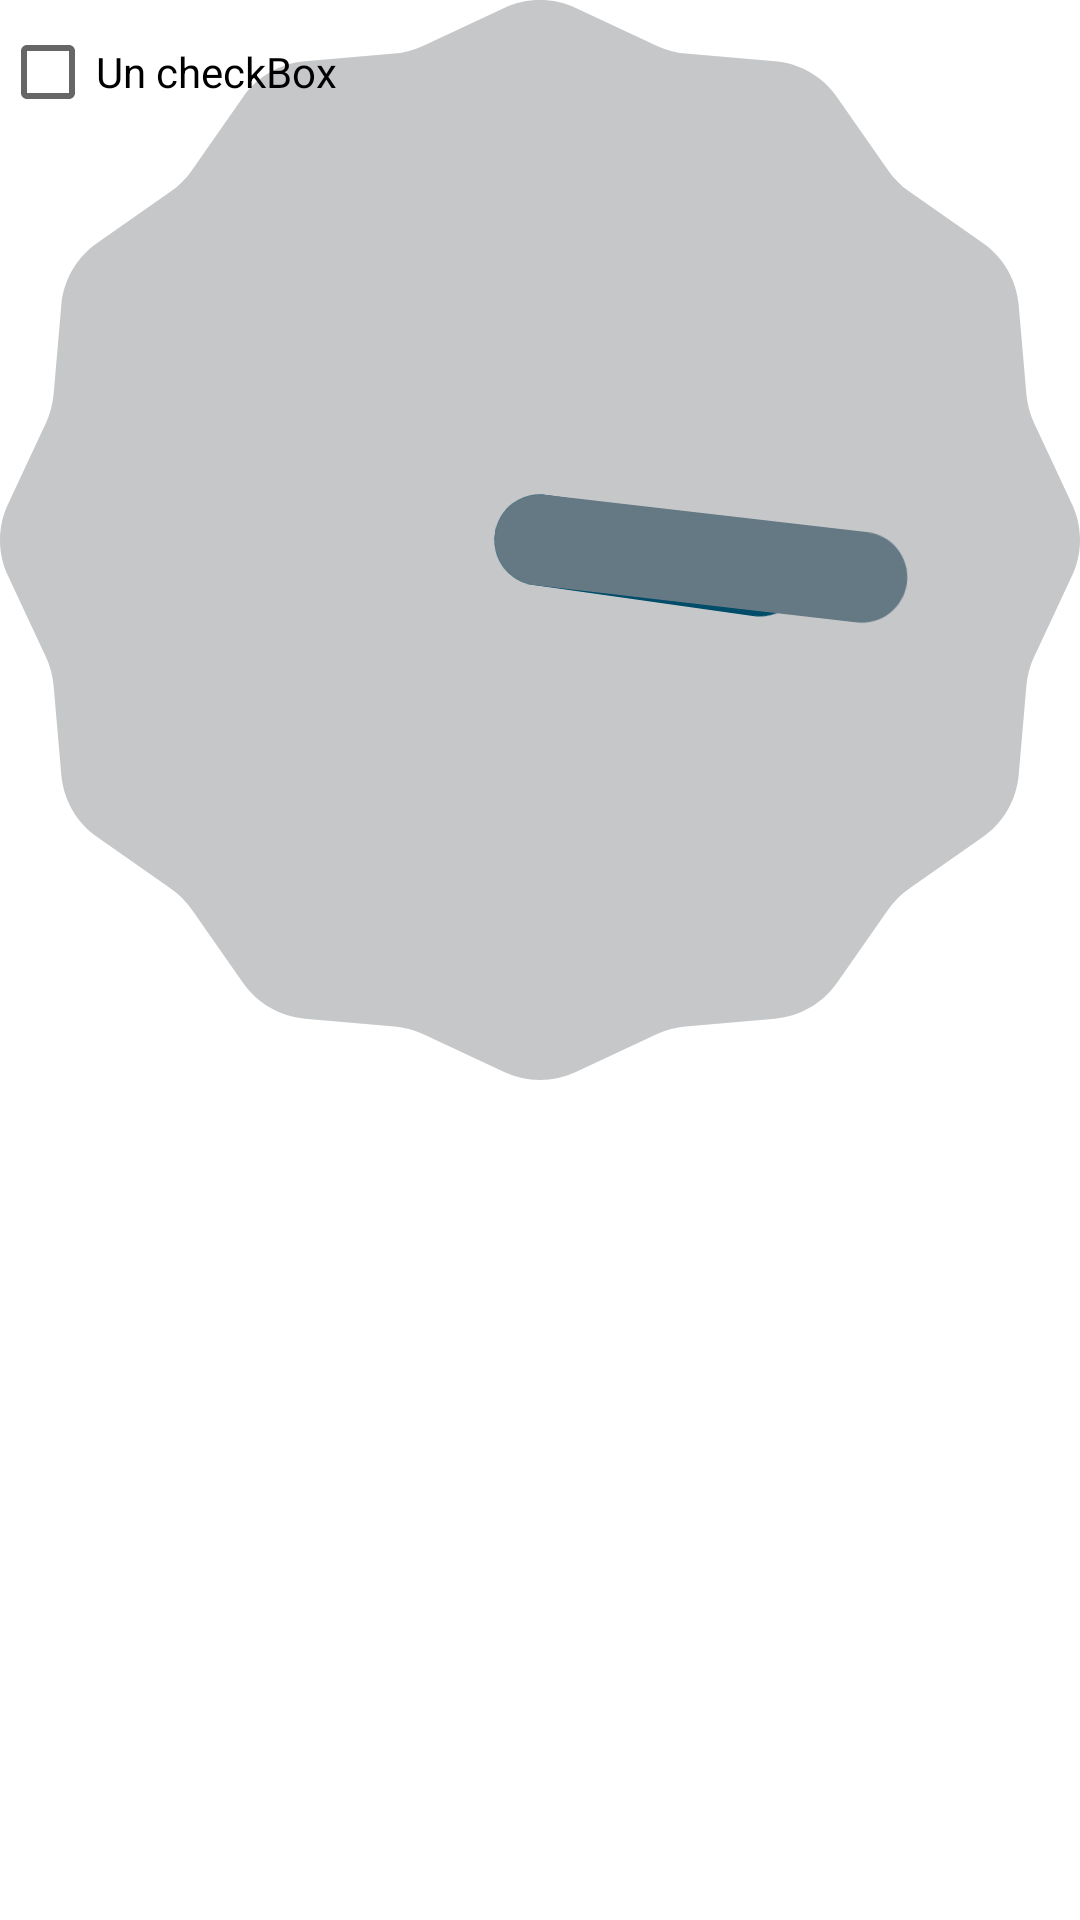

The Android layout XML behind this screen, and the referenced resources:
<!-- AndroidManifest.xml: application theme Theme.Mr_LAB_1 -->
<!-- res/layout/activity_frame_layout_lab.xml -->
<?xml version="1.0" encoding="utf-8"?>
<FrameLayout xmlns:android="http://schemas.android.com/apk/res/android"
    xmlns:app="http://schemas.android.com/apk/res-auto"
    xmlns:tools="http://schemas.android.com/tools"
    android:layout_width="match_parent"
    android:layout_height="match_parent"
    tools:context=".FrameLayoutLab">
    <AnalogClock
        android:layout_width="wrap_content"
        android:layout_height="wrap_content"/>
    <CheckBox
        android:layout_width="wrap_content"
        android:layout_height="wrap_content"
        android:text="Un checkBox"/>
    <Button
        android:layout_width="wrap_content"
        android:layout_height="wrap_content"
        android:text="Un botón"
        android:visibility="invisible"/>
    <TextView
        android:layout_width="wrap_content"
        android:layout_height="wrap_content"
        android:text="Un texto cualquiera"
        android:visibility="invisible"/>

</FrameLayout>
<!-- resources referenced by this layout -->
<resources>
  <style name="Theme.Mr_LAB_1" parent="Theme.MaterialComponents.DayNight.DarkActionBar">
          
          <item name="colorPrimary">@color/purple_500</item>
          <item name="colorPrimaryVariant">@color/purple_700</item>
          <item name="colorOnPrimary">@color/white</item>
          
          <item name="colorSecondary">@color/teal_200</item>
          <item name="colorSecondaryVariant">@color/teal_700</item>
          <item name="colorOnSecondary">@color/black</item>
          
          <item name="android:statusBarColor" tools:targetApi="l">?attr/colorPrimaryVariant</item>
          
      </style>
  <!-- not gathered from this repository: default colours our renderer supplied (Android Studio template values) -->
  <color name="purple_500">#FF6200EE</color>
  <color name="purple_700">#FF3700B3</color>
  <color name="teal_200">#FF03DAC5</color>
  <color name="teal_700">#FF018786</color>
  <color name="black">#FF000000</color>
  <color name="white">#FFFFFFFF</color>
</resources>
